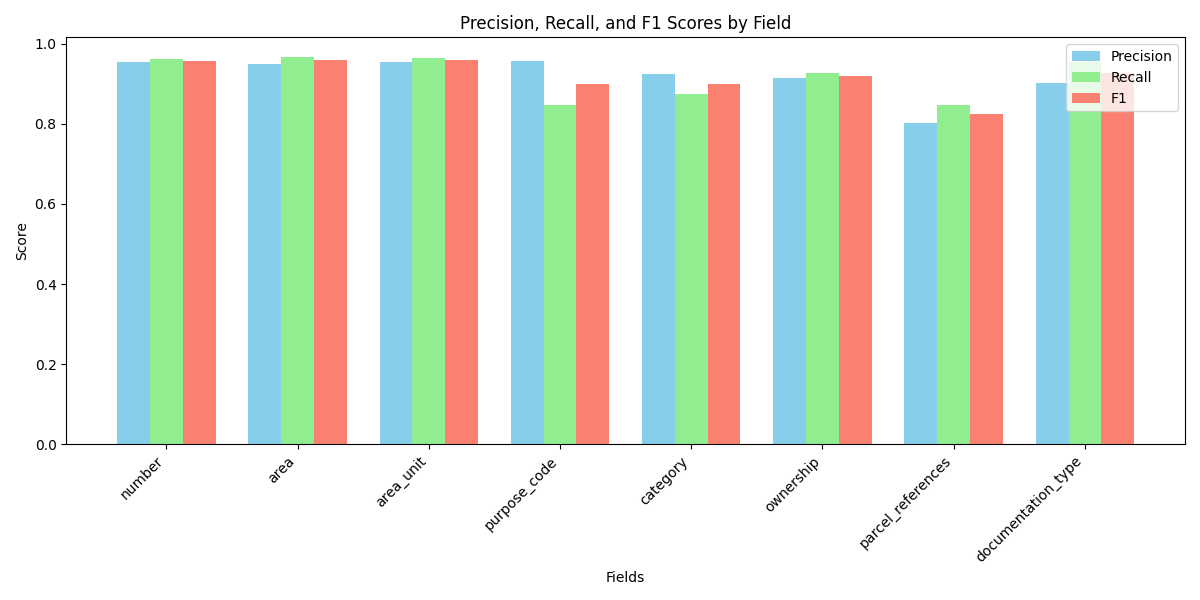

Data behind this chart, as committed beside it:
field, precision, recall, f1
number, 0.9536, 0.962, 0.9578
area, 0.9503, 0.9673, 0.9587
area_unit, 0.9536, 0.9648, 0.9592
purpose_code, 0.9559, 0.8468, 0.8981
category, 0.9243, 0.8746, 0.8988
ownership, 0.9144, 0.9257, 0.92
parcel_references, 0.801, 0.8476, 0.8237
documentation_type, 0.9005, 0.9529, 0.926
